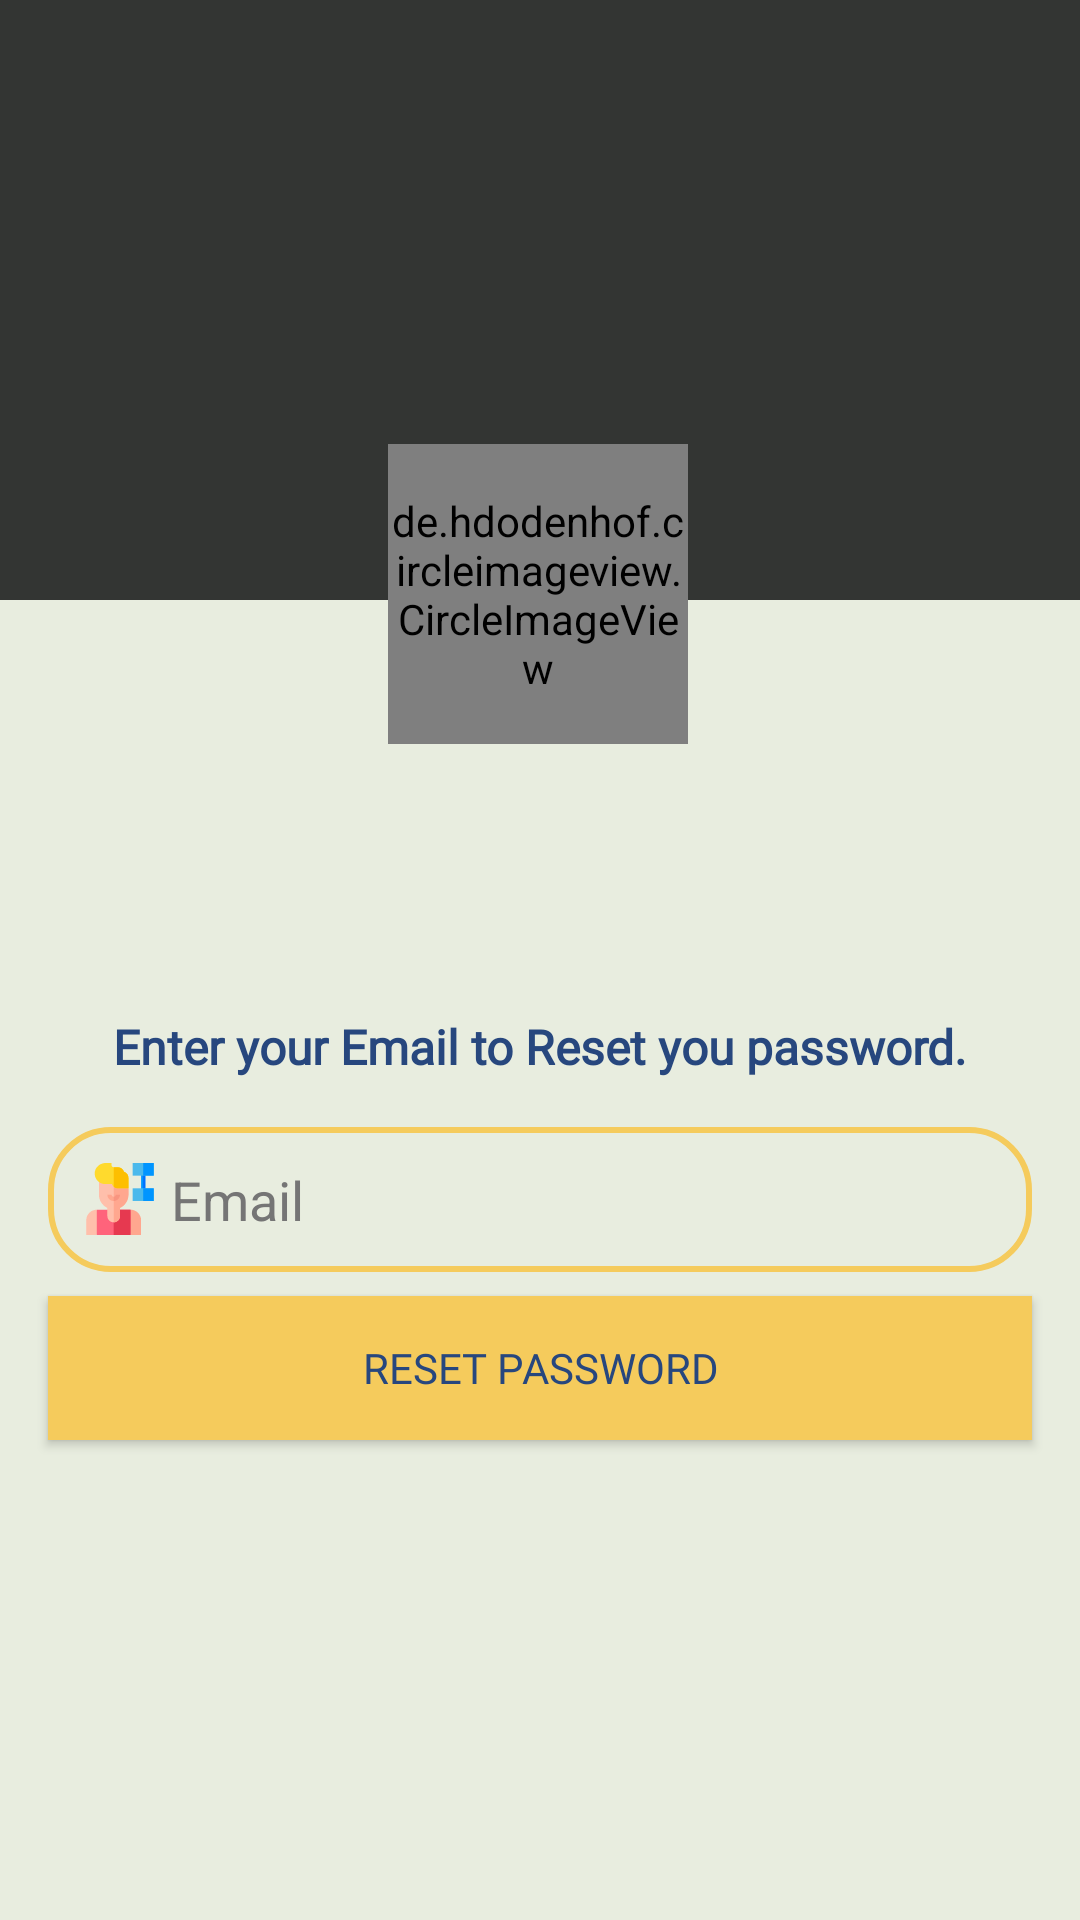

Here is an Android app screen rendered from its layout file. Give the layout XML and the strings, colors and styles it references.
<!-- AndroidManifest.xml: application theme MyMaterialThem -->
<!-- res/layout/activity_reset_password.xml -->
<?xml version="1.0" encoding="utf-8"?>
<androidx.constraintlayout.widget.ConstraintLayout xmlns:android="http://schemas.android.com/apk/res/android"
    xmlns:app="http://schemas.android.com/apk/res-auto"
    xmlns:tools="http://schemas.android.com/tools"
    android:layout_width="match_parent"
    android:layout_height="match_parent"
    android:background="@color/accent"
    android:fitsSystemWindows="true"
    tools:context=".ResetPassword">

    <TextView
        android:id="@+id/textView"
        android:layout_width="match_parent"
        android:layout_height="200dp"
        android:background="@color/colorPrimary"
        app:layout_constraintEnd_toEndOf="parent"
        app:layout_constraintStart_toStartOf="parent"
        app:layout_constraintTop_toTopOf="parent" />

    <de.hdodenhof.circleimageview.CircleImageView
        android:id="@+id/circleImageView"
        android:layout_width="100dp"
        android:layout_height="100dp"
        android:layout_marginTop="148dp"
        android:background="@drawable/iv_shape"
        android:src="@drawable/login_image"
        app:layout_constraintEnd_toEndOf="parent"
        app:layout_constraintHorizontal_bias="0.498"
        app:layout_constraintStart_toStartOf="parent"
        app:layout_constraintTop_toTopOf="parent" />

    <TextView
        android:id="@+id/textView2"
        android:layout_width="match_parent"
        android:layout_height="wrap_content"
        android:layout_marginStart="16dp"
        android:layout_marginLeft="16dp"
        android:layout_marginTop="90dp"
        android:layout_marginEnd="16dp"
        android:layout_marginRight="16dp"
        android:fontFamily="@font/font"
        android:gravity="center"
        android:text="@string/reset_password_tv"
        android:textColor="@color/primary_text"
        android:textSize="16sp"
        android:textStyle="bold"
        app:layout_constraintEnd_toEndOf="parent"
        app:layout_constraintStart_toStartOf="parent"
        app:layout_constraintTop_toBottomOf="@+id/circleImageView" />


    <EditText
        android:id="@+id/reset_password_ed"
        android:layout_width="match_parent"
        android:layout_height="wrap_content"
        android:layout_marginStart="16dp"
        android:layout_marginLeft="16dp"
        android:layout_marginTop="16dp"
        android:layout_marginEnd="16dp"
        android:layout_marginRight="16dp"
        android:background="@drawable/et_shape"
        android:drawableStart="@drawable/ic_person"
        android:drawablePadding="5dp"
        android:hint="@string/email"
        android:inputType="textPersonName"
        android:padding="12dp"
        android:textColor="@color/primary_text"
        android:textColorHint="@color/secondary_text"
        app:layout_constraintEnd_toEndOf="parent"
        app:layout_constraintHorizontal_bias="1.0"
        app:layout_constraintStart_toStartOf="parent"
        app:layout_constraintTop_toBottomOf="@+id/textView2" />

    <Button
        android:id="@+id/reset_password_btn"
        android:layout_width="match_parent"
        android:layout_height="wrap_content"
        android:layout_marginStart="16dp"
        android:layout_marginTop="8dp"
        android:layout_marginEnd="16dp"
android:fontFamily="@font/arbb"
        android:background="@drawable/btn_shape"
        android:text="@string/reset_password_btn"
        android:textColor="@color/primary_text"
        app:layout_constraintBottom_toBottomOf="parent"
        app:layout_constraintEnd_toEndOf="parent"
        app:layout_constraintHorizontal_bias="0.0"
        app:layout_constraintStart_toStartOf="parent"
        app:layout_constraintTop_toBottomOf="@+id/reset_password_ed"
        app:layout_constraintVertical_bias="0.0" />


</androidx.constraintlayout.widget.ConstraintLayout>
<!-- resources referenced by this layout -->
<resources>
  <color name="accent">#e8eddf</color>
  <color name="colorPrimary">#333533</color>
  <color name="primary_text">#27477E</color>
  <color name="secondary_text">#757575</color>
  <!-- drawable btn_shape (drawable) -->
  <?xml version="1.0" encoding="utf-8"?>
  <shape xmlns:android="http://schemas.android.com/apk/res/android">
          <solid android:color="@color/colorAccent"/>
          <stroke android:color="@color/colorAccent" android:width="@dimen/_2sdp"/>
          <corners android:radius="@dimen/_20sdp"/>
  
  </shape>
  <!-- drawable et_shape (drawable) -->
  <?xml version="1.0" encoding="utf-8"?>
  <shape android:shape="rectangle" xmlns:android="http://schemas.android.com/apk/res/android">
      <solid android:color="#00deb887"/>
  
      <stroke android:color="@color/colorAccent" android:width="2dp"/>
      <corners android:radius="20dp"/>
  </shape>
  <!-- drawable ic_person: vector/xml drawable (drawable, 2416 chars, omitted) -->
  <!-- drawable iv_shape (drawable) -->
  <?xml version="1.0" encoding="utf-8"?>
  <shape android:shape="oval" xmlns:android="http://schemas.android.com/apk/res/android">
  <solid android:color="@color/colorPrimary"/>
      <stroke android:width="1dp" android:color="@color/colorPrimaryDark"/>
  
      <padding android:bottom="3dp" android:left="4dp" android:right="3dp" android:top="3dp"/>
  </shape>
  <string name="email">Email</string>
  <string name="reset_password_btn">Reset password</string>
  <string name="reset_password_tv">Enter your Email to Reset you password.</string>
  <style name="MyMaterialThem" parent="MyMaterialThem.base" />
  <color name="colorAccent">#F5CB5C</color>
  <color name="colorPrimaryDark">#333533</color>
  <style name="MyMaterialThem.base" parent="Theme.AppCompat.Light.DarkActionBar">
          <item name="windowNoTitle">true</item>
          <item name="windowActionBar">false</item>
          <item name="colorPrimary">@color/colorPrimary</item>
          <item name="colorPrimaryDark">@color/colorPrimaryDark</item>
          <item name="colorAccent">@color/colorAccent</item>
      </style>
</resources>
